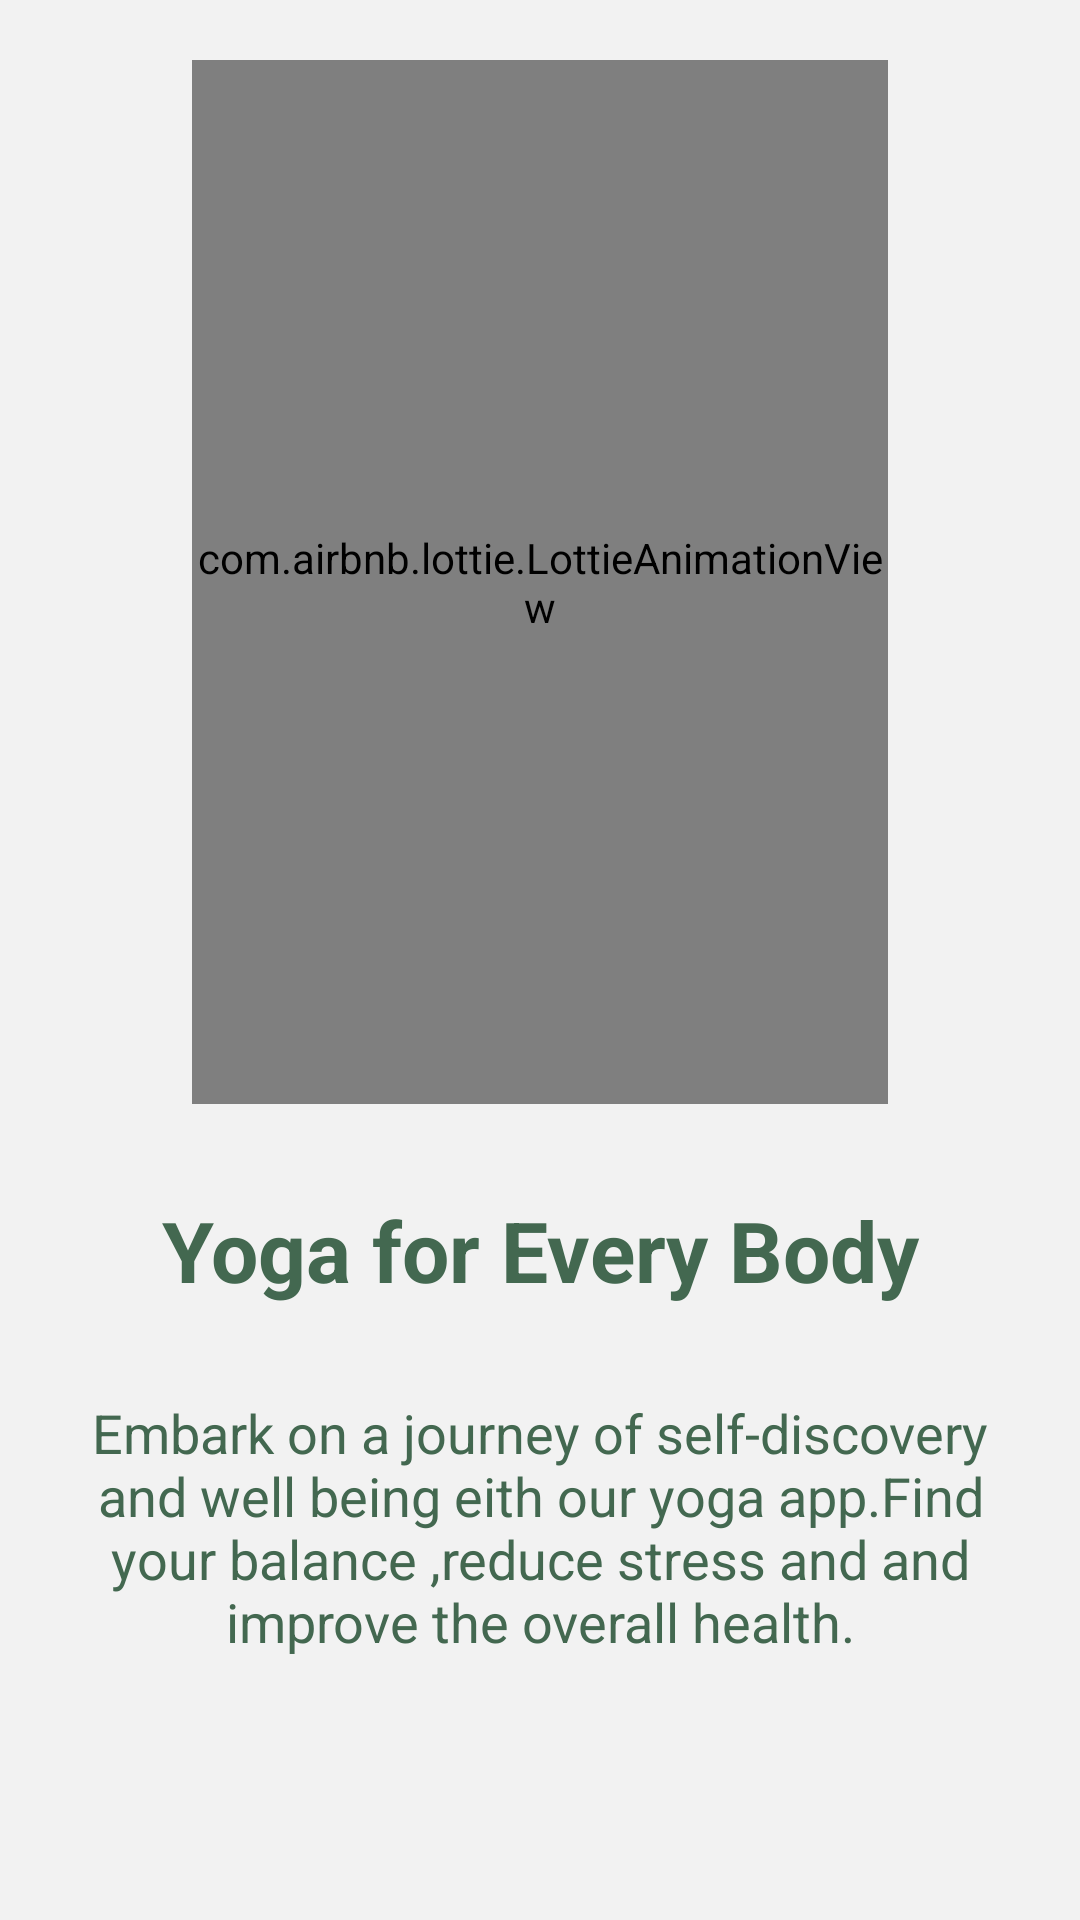

Reconstruct the res/layout file that produces this screen, plus the resources it refers to.
<!-- AndroidManifest.xml: application theme Theme.YOGIFY -->
<!-- res/layout/fragment_on_boarding_screen2.xml -->
<?xml version="1.0" encoding="utf-8"?>
<androidx.constraintlayout.widget.ConstraintLayout xmlns:android="http://schemas.android.com/apk/res/android"
    xmlns:tools="http://schemas.android.com/tools"
    android:layout_width="match_parent"
    android:layout_height="match_parent"
    xmlns:app="http://schemas.android.com/apk/res-auto"
    style="@style/ScreenBackground"
    tools:context=".onBoardingScreens.onBoardingScreen2">


    <com.airbnb.lottie.LottieAnimationView
        android:id="@+id/lottieAnimationView"
        android:layout_width="232dp"
        android:layout_height="348dp"
        android:layout_marginHorizontal="50dp"
        android:layout_marginTop="20dp"
        app:layout_constraintEnd_toEndOf="parent"
        app:layout_constraintStart_toStartOf="parent"
        app:layout_constraintTop_toTopOf="parent"
        app:lottie_autoPlay="true"
        app:lottie_loop="true"
        app:lottie_rawRes="@raw/yoga_for_everybody" />

    <TextView
        android:id="@+id/headLine"
        android:layout_width="match_parent"
        android:layout_height="wrap_content"
        android:text="@string/yoga_for_every_body"
        android:layout_marginVertical="30dp"
        android:textAlignment="center"
        style="@style/textColor"
        android:textSize="28sp"
        android:textStyle="bold"
        app:layout_constraintEnd_toEndOf="parent"
        app:layout_constraintStart_toStartOf="parent"
        app:layout_constraintTop_toBottomOf="@id/lottieAnimationView" />

    <TextView
        android:id="@+id/bodyText"
        android:layout_width="match_parent"
        android:layout_height="wrap_content"
        android:layout_marginHorizontal="20dp"
        android:layout_marginVertical="30dp"
        android:text="@string/OnBoardingScreen3Description"
        android:textAlignment="center"
        style="@style/descriptionColor"
        android:textSize="18sp"
        app:layout_constraintEnd_toEndOf="parent"
        app:layout_constraintStart_toStartOf="parent"
        app:layout_constraintTop_toBottomOf="@id/headLine"
        />


</androidx.constraintlayout.widget.ConstraintLayout>
<!-- resources referenced by this layout -->
<resources>
  <string name="OnBoardingScreen3Description">Embark on a journey of self-discovery and well being eith our yoga app.Find your balance ,reduce stress and and improve the overall health.</string>
  <string name="yoga_for_every_body">Yoga for Every Body</string>
  <style name="ScreenBackground">
          <item name="android:background">@color/lightGrey</item>
      </style>
  <style name="descriptionColor">
          <item name="android:textColor">@color/lightGreen</item>
      </style>
  <style name="textColor">
          <item name="android:textColor">@color/lightGreen</item>
      </style>
  <style name="Theme.YOGIFY" parent="Base.Theme.YOGIFY" />
  <color name="lightGrey">#F2F2F2</color>
  <color name="lightGreen">#436850</color>
  <style name="Base.Theme.YOGIFY" parent="Theme.Material3.DayNight.NoActionBar">
          
          
      </style>
</resources>
